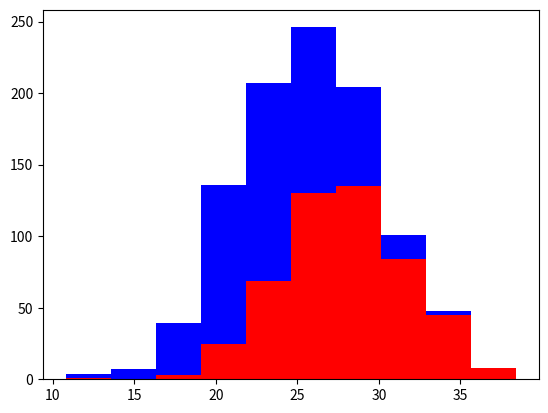

Source code (Python):
# -*- coding: utf-8 -*-
"""
Created on Sat Feb 23 22:14:00 2019

[redacted]
"""
import numpy as np
import matplotlib.pyplot as plt
greyhounds = 500
labs =500
grey_height = 28 + 4 *  np.random.randn(greyhounds)
lab_height = 24 + 4 *  np.random.randn(labs)

plt.hist([grey_height,lab_height],stacked=True,color=['r','b'])
plt.show()